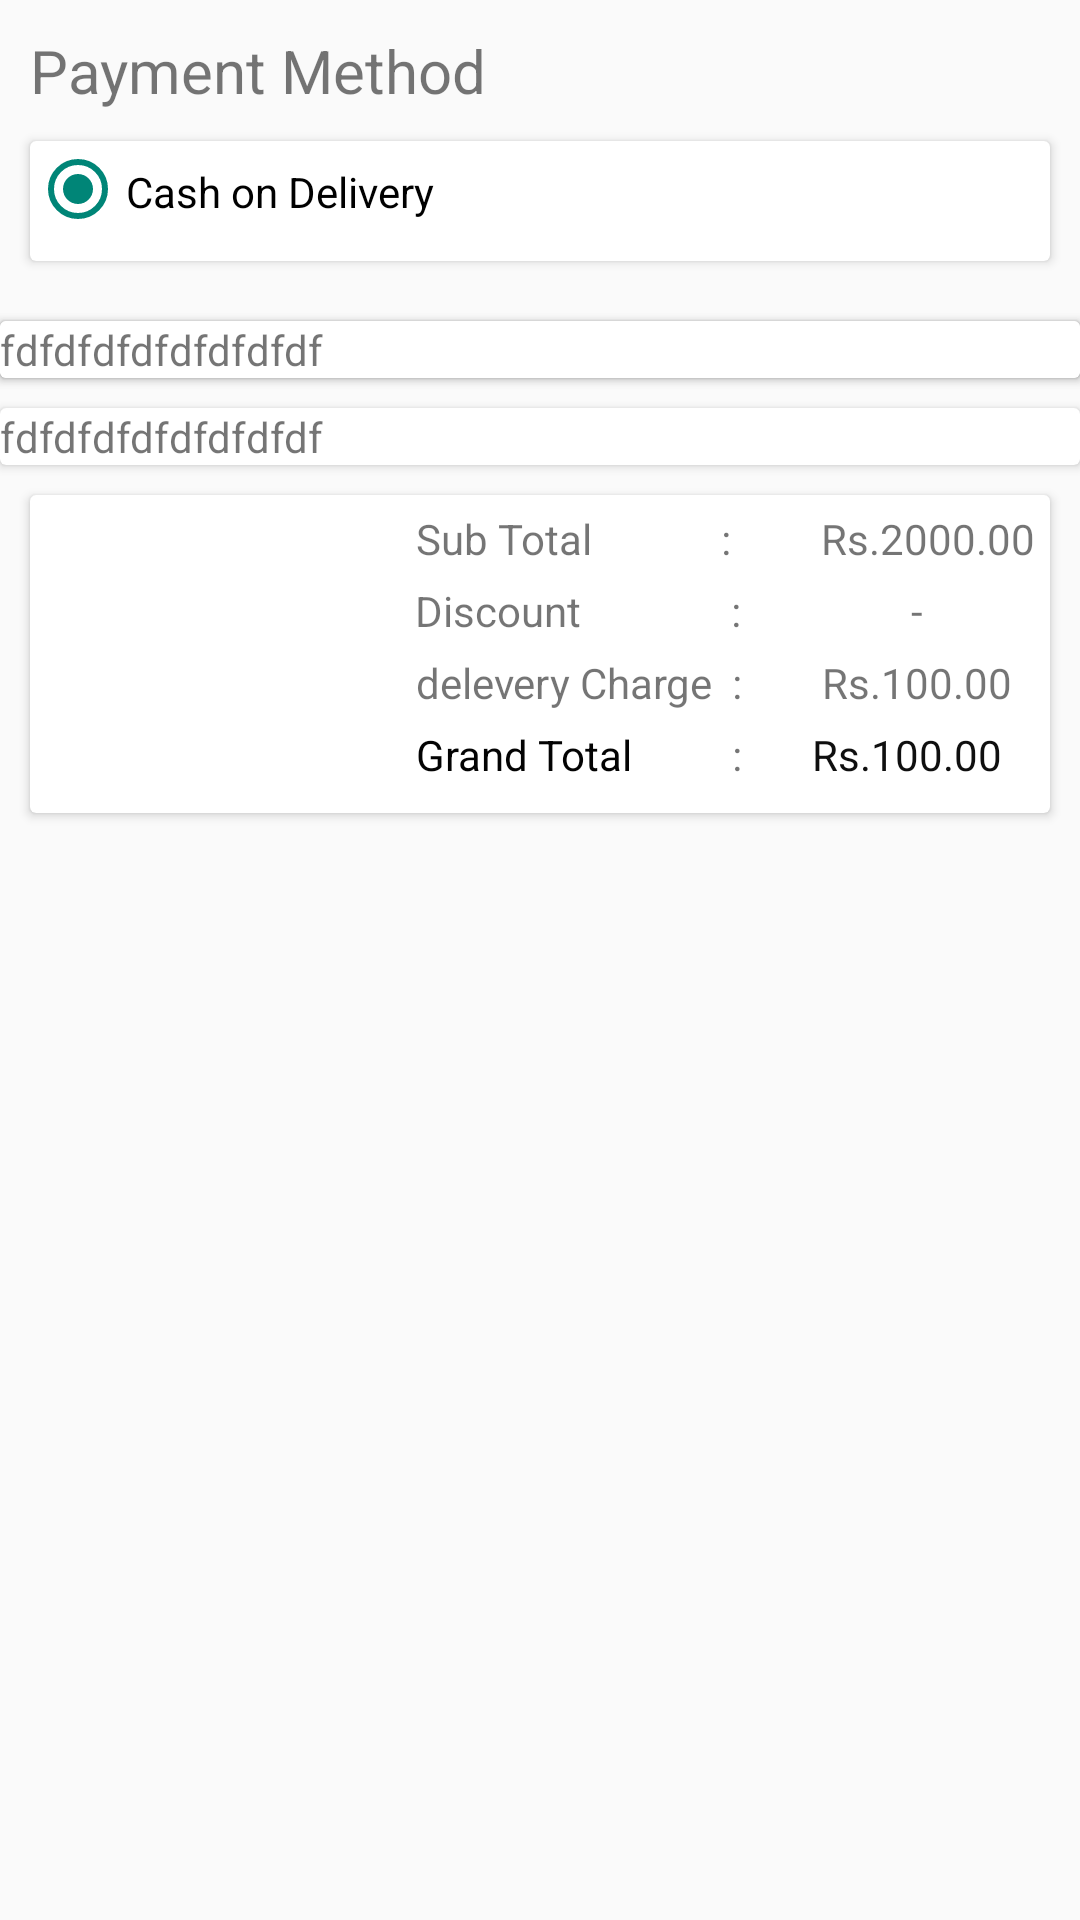

The Android layout XML behind this screen, and the referenced resources:
<!-- AndroidManifest.xml: activity theme Theme.Design.Light.NoActionBar -->
<!-- res/layout/activity_cart.xml -->
<?xml version="1.0" encoding="utf-8"?>
<android.support.v4.widget.NestedScrollView
    xmlns:android="http://schemas.android.com/apk/res/android"
    xmlns:app="http://schemas.android.com/apk/res-auto"
    xmlns:tools="http://schemas.android.com/tools"
    android:layout_width="match_parent"
    android:layout_height="match_parent"
    android:orientation="vertical">

    <RelativeLayout
        android:layout_width="match_parent"
        android:layout_height="wrap_content">

        <TextView
            android:layout_marginTop="10dp"
            android:layout_marginLeft="10dp"
            android:textSize="20sp"
            android:id="@+id/txt_payment"
            android:layout_width="wrap_content"
            android:layout_height="wrap_content"
            android:text="Payment Method"/>

        <android.support.v7.widget.CardView
            android:id="@+id/card1"
            android:layout_margin="10dp"
            android:layout_below="@+id/txt_payment"
            android:layout_width="match_parent"
            android:layout_height="40dp">

            <LinearLayout
                android:layout_width="match_parent"
                android:layout_height="wrap_content">

                <RadioButton
                    android:paddingTop="2dp"
                    android:layout_width="wrap_content"
                    android:layout_height="wrap_content"
                    android:checked="true"
                    android:text="Cash on Delivery"
                    android:drawableLeft="@drawable/ic_monetization"
                    android:drawablePadding="10dp"/>

            </LinearLayout>

        </android.support.v7.widget.CardView>


        <android.support.v7.widget.RecyclerView
            android:layout_below="@id/card1"
            android:id="@+id/recyclerview"
            android:layout_width="match_parent"
            android:layout_height="match_parent">
        </android.support.v7.widget.RecyclerView>


        <android.support.v7.widget.CardView
            android:layout_marginTop="10dp"
            android:layout_below="@id/recyclerview"
            android:layout_width="match_parent"
            android:layout_height="wrap_content">

            <TextView
                android:layout_width="wrap_content"
                android:layout_height="wrap_content"
                android:text="fdfdfdfdfdfdfdfdf"/>

        </android.support.v7.widget.CardView>


        <android.support.v7.widget.CardView
            android:id="@+id/card2"
            android:layout_marginTop="10dp"
            android:layout_below="@id/recyclerview"
            android:layout_width="match_parent"
            android:layout_height="wrap_content">

            <TextView
                android:layout_width="wrap_content"
                android:layout_height="wrap_content"
                android:text="fdfdfdfdfdfdfdfdf"/>

        </android.support.v7.widget.CardView>


        <android.support.v7.widget.CardView
            android:id="@+id/card3"
            android:layout_marginTop="10dp"
            android:layout_below="@id/card2"
            android:layout_width="match_parent"
            android:layout_height="wrap_content">

            <TextView
                android:layout_width="wrap_content"
                android:layout_height="wrap_content"
                android:text="fdfdfdfdfdfdfdfdf"/>

        </android.support.v7.widget.CardView>

        <android.support.v7.widget.CardView
            android:layout_marginTop="10dp"
            android:layout_marginBottom="10dp"
            android:id="@+id/card4"
            android:layout_marginLeft="10dp"
            android:layout_marginRight="10dp"
            android:layout_below="@+id/card3"
            android:layout_width="match_parent"
            android:layout_height="wrap_content">

            <RelativeLayout
                android:gravity="right"
                android:layout_width="match_parent"
                android:layout_height="wrap_content">

                <LinearLayout
                    android:layout_marginTop="5dp"
                    android:id="@+id/linear1"
                    android:layout_width="wrap_content"
                    android:layout_height="wrap_content"
                    android:orientation="horizontal">

                    <TextView
                        android:layout_weight="1"
                        android:gravity="right"
                        android:layout_width="wrap_content"
                        android:layout_height="wrap_content"
                        android:text="Sub Total"/>

                    <TextView
                        android:layout_weight="1"
                        android:layout_width="wrap_content"
                        android:layout_height="wrap_content"
                        android:text="             :        "/>

                    <TextView
                        android:id="@+id/txt_tot"
                        android:layout_weight="1"
                        android:gravity="right"
                        android:paddingRight="5dp"
                        android:layout_width="wrap_content"
                        android:layout_height="wrap_content"
                        android:text=" Rs.2000.00" />

                </LinearLayout>

                <LinearLayout
                    android:layout_marginTop="5dp"
                    android:id="@+id/linear2"
                    android:layout_below="@+id/linear1"
                    android:layout_width="wrap_content"
                    android:layout_height="wrap_content"
                    android:orientation="horizontal">

                    <TextView
                        android:layout_weight="1"
                        android:gravity="right"
                        android:layout_width="wrap_content"
                        android:layout_height="wrap_content"
                        android:text="Discount"/>

                    <TextView
                        android:layout_weight="1"
                        android:layout_width="wrap_content"
                        android:layout_height="wrap_content"
                        android:text="               :       "/>


                    <TextView
                        android:layout_weight="1"
                        android:gravity="right"
                        android:paddingRight="5dp"
                        android:layout_width="wrap_content"
                        android:layout_height="wrap_content"
                        android:text="          -           " />

                </LinearLayout>

                <LinearLayout
                    android:layout_marginTop="5dp"
                    android:id="@+id/linear3"
                    android:layout_below="@+id/linear2"
                    android:layout_width="wrap_content"
                    android:layout_height="wrap_content"
                    android:orientation="horizontal">

                    <TextView
                        android:layout_weight="1"
                        android:gravity="right"
                        android:layout_width="wrap_content"
                        android:layout_height="wrap_content"
                        android:text="delevery Charge"/>

                    <TextView
                        android:layout_weight="1"
                        android:layout_width="wrap_content"
                        android:layout_height="wrap_content"
                        android:text="  :       "/>


                    <TextView
                        android:layout_weight="1"
                        android:gravity="right"
                        android:paddingRight="5dp"
                        android:layout_width="wrap_content"
                        android:layout_height="wrap_content"
                        android:text=" Rs.100.00" />

                </LinearLayout>

                <LinearLayout
                    android:layout_marginBottom="10dp"
                    android:layout_marginTop="5dp"
                    android:id="@+id/linear4"
                    android:layout_below="@+id/linear3"
                    android:layout_width="wrap_content"
                    android:layout_height="wrap_content"
                    android:orientation="horizontal">

                    <TextView
                        android:textColor="#030303"
                        android:layout_weight="1"
                        android:gravity="right"
                        android:layout_width="wrap_content"
                        android:layout_height="wrap_content"
                        android:text="Grand Total"/>

                    <TextView
                        android:layout_weight="1"
                        android:layout_width="wrap_content"
                        android:layout_height="wrap_content"
                        android:text="          :       "/>


                    <TextView
                        android:id="@+id/txt_grandtot"
                        android:layout_weight="1"
                        android:gravity="right"
                        android:paddingRight="5dp"
                        android:textColor="#0F0F0F"
                        android:layout_width="wrap_content"
                        android:layout_height="wrap_content"
                        android:text="Rs.100.00" />

                </LinearLayout>

            </RelativeLayout>

        </android.support.v7.widget.CardView>





    </RelativeLayout>

</android.support.v4.widget.NestedScrollView>
<!-- resources referenced by this layout -->
<resources>

</resources>
